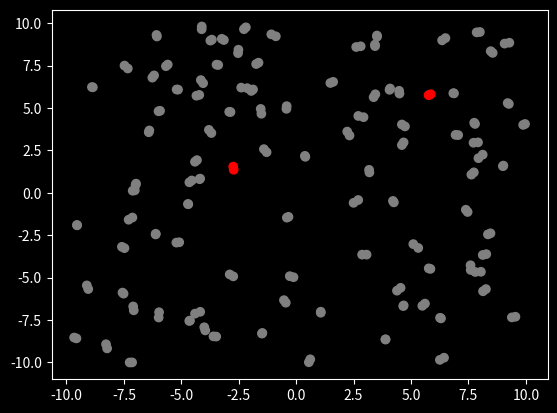

Write the Python code that produced this figure.
import matplotlib.pyplot as plt
import numpy as np
from matplotlib import style
style.use('dark_background')
from matplotlib.animation import FuncAnimation as animation


inf_col = 'red'
rec_col = 'lime'
suc_col = 'grey'

infection_radius = 0.6
recovery_rate = 0.01
stage_dimension = 20 # MxM square stage

init = [100, # pop. size
        2, # infected
        0] #removed

class Sim():
    def __init__(self,init):
        #init = [N,inf,rec]
        self.N = init[0]
        suc = self.N-init[1]-init[2]
        self.cols = np.repeat([suc_col,inf_col,rec_col],
                              [suc,init[1],init[2]])
        self.low,self.high = -stage_dimension/2,stage_dimension/2
        self.pos = np.random.uniform(self.low,self.high,size=(2,self.N))
        
        self.stream = self.data_stream()
        self.fig,self.ax = plt.subplots();
        
        self.ani = animation(self.fig, self.update, interval=80, 
                                          init_func=self.setup, blit=True)

    def setup(self):
        p,c= next(self.stream)
        
        self.scat = self.ax.scatter(x=p[0,:],
                                    y=p[1,:],
                                    c=c.T)
        return self.scat,
    
    def arg_within_radius(self,inf,succeptible,r):
        #inf 1x2, succeptible nx2 matrices
        dist = np.sqrt(((inf-succeptible)**2).sum(axis=1))
        return np.argwhere(dist<r).ravel()
    
    def data_stream(self):
        while True:
            #move points
            jitter = 0.1*np.random.normal(0,1,size=(2,self.N))
            self.pos[0:2,:]+=jitter

            #infect and recover---------
            #get infected people
            inf = np.argwhere(self.cols == inf_col).ravel()
            inf_people = self.pos[:,inf].T

            for i in inf_people:
                suc = np.argwhere(self.cols == suc_col).ravel()
                suc_people = self.pos[:,suc].T

                infect = self.arg_within_radius(i,suc_people,infection_radius)
                infect_index = suc[infect]
                self.cols[infect_index] = inf_col
            
            #adjust out of bounds
            x1=np.where(self.pos[0:2,:]<self.low)
            x2=np.where(self.pos[0:2,:]>self.high)
            self.pos[0:2,:][x1],self.pos[0:2,:][x2] = self.low,self.high
            
            #yield [self.pos,self.cols],
            r = np.random.uniform(0,1, size = inf.size)
            rec = np.argwhere(r<recovery_rate).T
            recovered_idx = inf[rec]
            self.cols[recovered_idx] = rec_col
            
            yield self.pos,self.cols
            
    def update(self,i):
        data,c= next(self.stream)
        self.scat.set_offsets(data[0:2,:].T)
        self.scat.set_sizes(np.zeros(self.N)+10)
        self.scat.set_color(c.T)
        return self.scat,



def main():
    S = Sim(init)
    plt.show()

if __name__ == "__main__":
    main()
